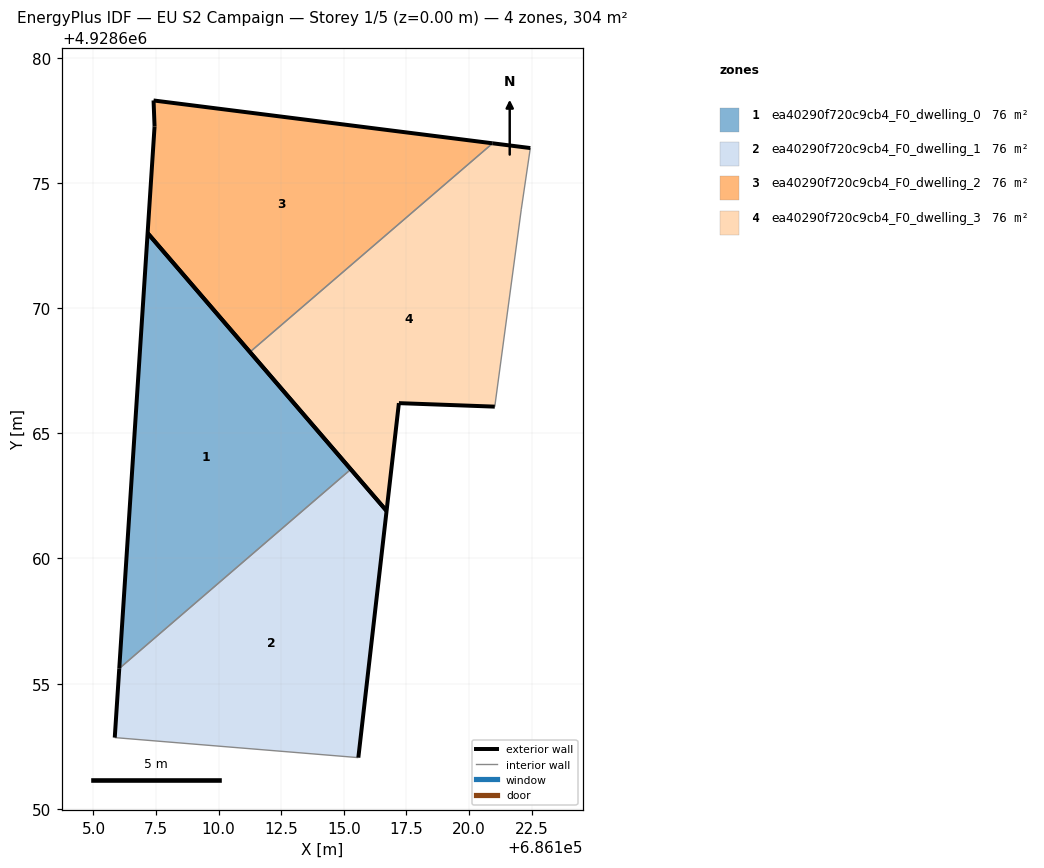
=== STOREY PLAN SPEC (per zone: floor XY polygon, exterior-wall plan segments, windows/doors) ===
zone 1: ea40290f720c9cb4_F0_dwelling_0  (75.9 m²)
  floor: (686115.28, 4928663.56) (686107.16, 4928673.00) (686106.03, 4928655.61)
  exterior wall: (686107.16, 4928673.00) – (686115.28, 4928663.56)  [12.4 m]
  exterior wall: (686106.03, 4928655.61) – (686107.16, 4928673.00)  [17.4 m]
  interior walls: 1
zone 2: ea40290f720c9cb4_F0_dwelling_1  (75.9 m²)
  floor: (686115.58, 4928652.04) (686116.71, 4928661.90) (686115.28, 4928663.56) (686106.03, 4928655.61) (686105.85, 4928652.84)
  exterior wall: (686105.85, 4928652.84) – (686106.03, 4928655.61)  [2.8 m]
  exterior wall: (686115.28, 4928663.56) – (686116.71, 4928661.90)  [2.2 m]
  exterior wall: (686116.71, 4928661.90) – (686115.58, 4928652.04)  [9.9 m]
  interior walls: 2
zone 3: ea40290f720c9cb4_F0_dwelling_2  (75.9 m²)
  floor: (686120.94, 4928676.58) (686107.40, 4928678.29) (686107.44, 4928677.25) (686107.16, 4928673.00) (686111.25, 4928668.25)
  exterior wall: (686111.25, 4928668.25) – (686107.16, 4928673.00)  [6.3 m]
  exterior wall: (686107.16, 4928673.00) – (686107.44, 4928677.25)  [4.3 m]
  exterior wall: (686107.44, 4928677.25) – (686107.40, 4928678.29)  [1.0 m]
  exterior wall: (686107.40, 4928678.29) – (686120.94, 4928676.58)  [13.7 m]
  interior walls: 1
zone 4: ea40290f720c9cb4_F0_dwelling_3  (75.9 m²)
  floor: (686121.03, 4928666.07) (686122.09, 4928673.95) (686122.45, 4928676.39) (686120.94, 4928676.58) (686111.25, 4928668.25) (686116.71, 4928661.90) (686117.20, 4928666.21)
  exterior wall: (686121.03, 4928666.07) – (686117.20, 4928666.21)  [3.8 m]
  exterior wall: (686117.20, 4928666.21) – (686116.71, 4928661.90)  [4.3 m]
  exterior wall: (686116.71, 4928661.90) – (686111.25, 4928668.25)  [8.4 m]
  exterior wall: (686120.94, 4928676.58) – (686122.45, 4928676.39)  [1.5 m]
  interior walls: 3

=== DERIVED (storey summary) ===
Building: EU S2 Campaign
Storey: 1 of 5  (floor level z = 0.00 m)
Storey gross floor area: 303.7 m²
Zones on this storey: 4
  - ea40290f720c9cb4_F0_dwelling_0: floor 75.9 m²; exterior wall 29.9 m (89.6 m²); WWR 0.0%
  - ea40290f720c9cb4_F0_dwelling_1: floor 75.9 m²; exterior wall 14.9 m (44.6 m²); WWR 0.0%
  - ea40290f720c9cb4_F0_dwelling_2: floor 75.9 m²; exterior wall 25.2 m (75.7 m²); WWR 0.0%
  - ea40290f720c9cb4_F0_dwelling_3: floor 75.9 m²; exterior wall 18.1 m (54.2 m²); WWR 0.0%
Zone adjacency (shared interzone walls):
  - ea40290f720c9cb4_F0_dwelling_0 ↔ ea40290f720c9cb4_F0_dwelling_1
  - ea40290f720c9cb4_F0_dwelling_2 ↔ ea40290f720c9cb4_F0_dwelling_3